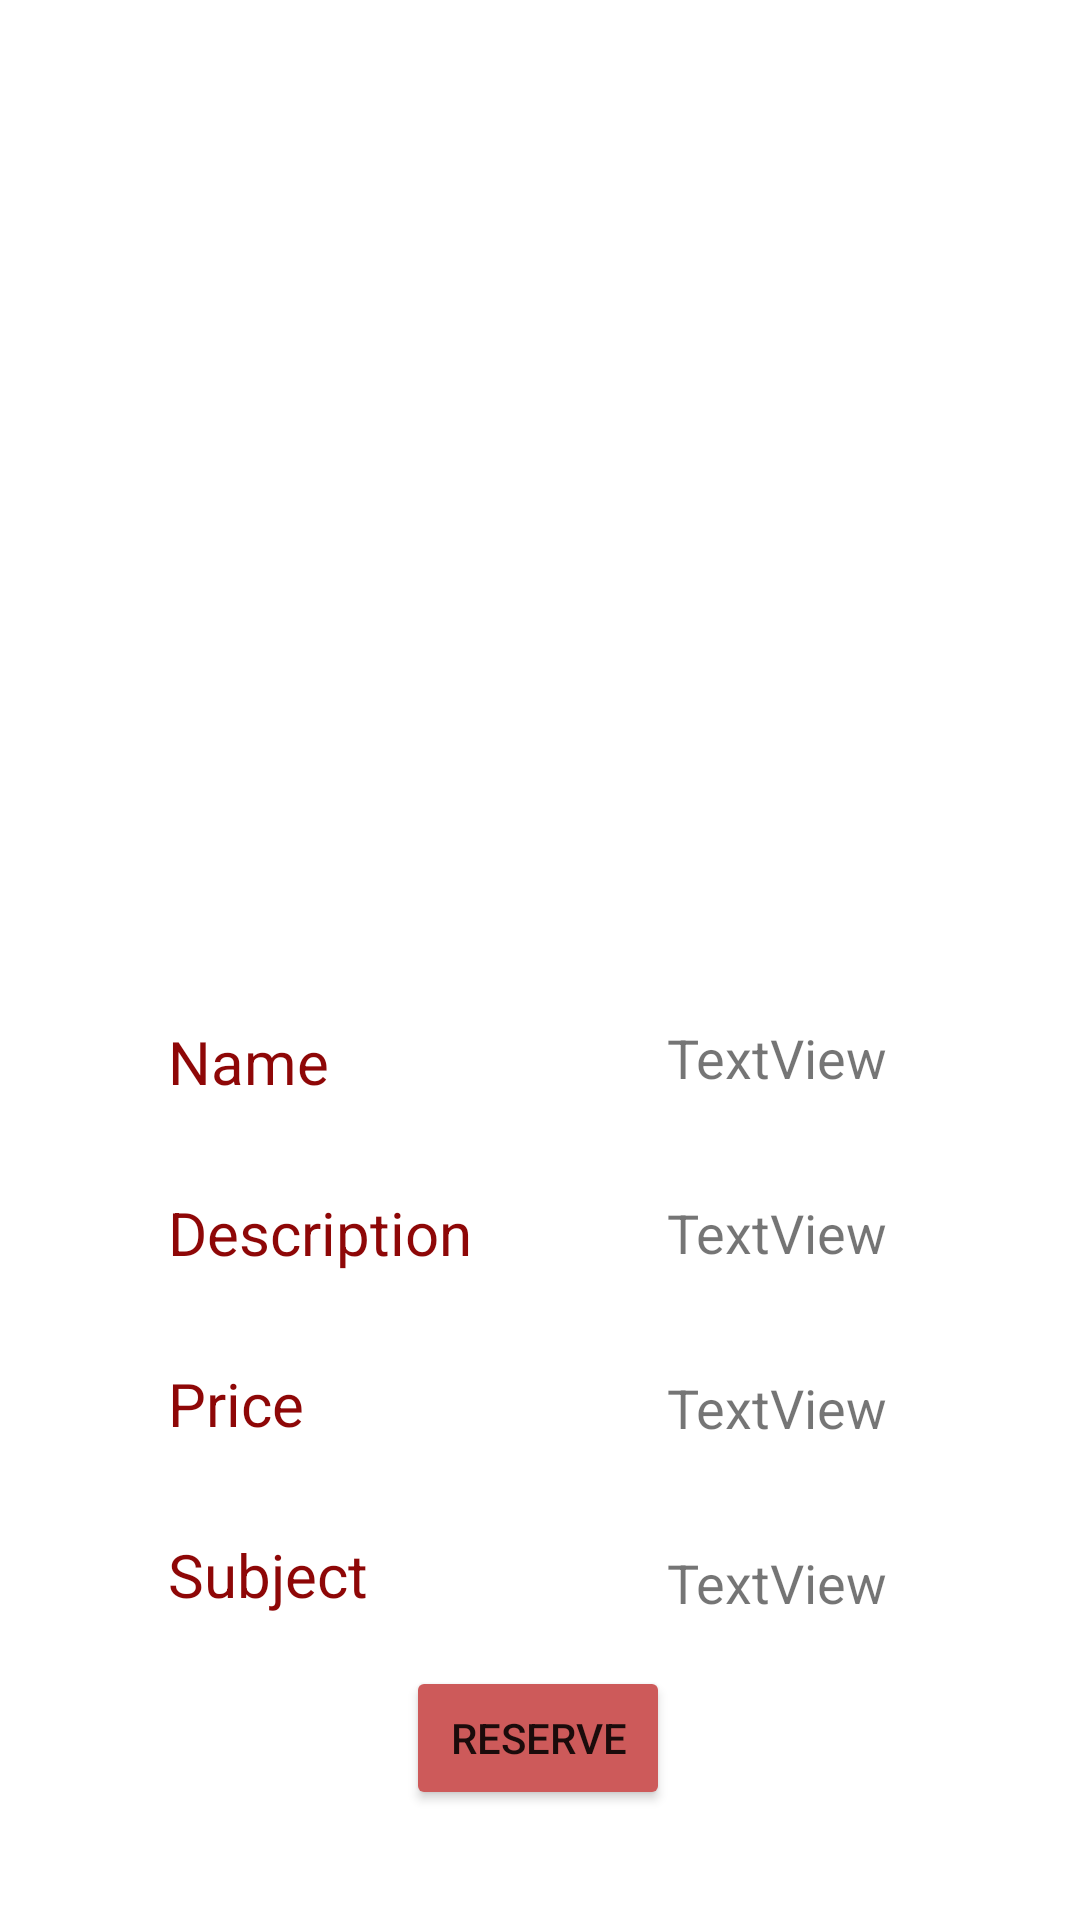

Write the Android layout XML for this screen, with the resource values it uses.
<!-- AndroidManifest.xml: application theme Theme.Cismarketplace -->
<!-- res/layout/activity_item_profile.xml -->
<?xml version="1.0" encoding="utf-8"?>
<androidx.constraintlayout.widget.ConstraintLayout xmlns:android="http://schemas.android.com/apk/res/android"
    xmlns:app="http://schemas.android.com/apk/res-auto"
    xmlns:tools="http://schemas.android.com/tools"
    android:layout_width="match_parent"
    android:layout_height="match_parent"
    tools:context=".Lucas.ItemProfileActivity">

    <TextView
        android:id="@+id/textView15"
        android:layout_width="wrap_content"
        android:layout_height="wrap_content"
        android:layout_marginStart="56dp"
        android:text="Name"
        android:textColor="#8E0707"
        android:textSize="20dp"
        app:layout_constraintBottom_toBottomOf="parent"
        app:layout_constraintStart_toStartOf="parent"
        app:layout_constraintTop_toTopOf="parent"
        app:layout_constraintVertical_bias="0.555" />

    <TextView
        android:id="@+id/Price"
        android:layout_width="wrap_content"
        android:layout_height="wrap_content"
        android:layout_marginTop="34dp"
        android:layout_marginEnd="64dp"
        android:text="TextView"
        android:textSize="18dp"
        app:layout_constraintEnd_toEndOf="parent"
        app:layout_constraintTop_toBottomOf="@+id/Description" />

    <TextView
        android:id="@+id/textView17"
        android:layout_width="wrap_content"
        android:layout_height="wrap_content"
        android:layout_marginStart="56dp"
        android:layout_marginTop="30dp"
        android:text="Price"
        android:textColor="#8E0707"
        android:textSize="20dp"
        app:layout_constraintStart_toStartOf="parent"
        app:layout_constraintTop_toBottomOf="@+id/textView16" />

    <TextView
        android:id="@+id/Subject"
        android:layout_width="wrap_content"
        android:layout_height="wrap_content"
        android:layout_marginTop="34dp"
        android:layout_marginEnd="64dp"
        android:text="TextView"
        android:textSize="18dp"
        app:layout_constraintEnd_toEndOf="parent"
        app:layout_constraintTop_toBottomOf="@+id/Price" />

    <TextView
        android:id="@+id/Description"
        android:layout_width="wrap_content"
        android:layout_height="wrap_content"
        android:layout_marginTop="34dp"
        android:layout_marginEnd="64dp"
        android:text="TextView"
        android:textSize="18dp"
        app:layout_constraintEnd_toEndOf="parent"
        app:layout_constraintTop_toBottomOf="@+id/Name" />

    <TextView
        android:id="@+id/textView16"
        android:layout_width="wrap_content"
        android:layout_height="wrap_content"
        android:layout_marginStart="56dp"
        android:layout_marginTop="30dp"
        android:text="Description"
        android:textColor="#8E0707"
        android:textSize="20dp"
        app:layout_constraintStart_toStartOf="parent"
        app:layout_constraintTop_toBottomOf="@+id/textView15" />

    <TextView
        android:id="@+id/Name"
        android:layout_width="wrap_content"
        android:layout_height="wrap_content"
        android:layout_marginEnd="64dp"
        android:text="TextView"
        android:textSize="18dp"
        app:layout_constraintBottom_toBottomOf="parent"
        app:layout_constraintEnd_toEndOf="parent"
        app:layout_constraintTop_toTopOf="parent"
        app:layout_constraintVertical_bias="0.553" />

    <TextView
        android:id="@+id/textView19"
        android:layout_width="wrap_content"
        android:layout_height="wrap_content"
        android:layout_marginStart="56dp"
        android:layout_marginTop="30dp"
        android:text="Subject"
        android:textColor="#8E0707"
        android:textSize="20dp"
        app:layout_constraintStart_toStartOf="parent"
        app:layout_constraintTop_toBottomOf="@+id/textView17" />

    <androidx.constraintlayout.widget.Barrier
        android:id="@+id/barrier2"
        android:layout_width="wrap_content"
        android:layout_height="wrap_content"
        app:barrierDirection="top" />

    <androidx.constraintlayout.widget.ConstraintLayout
        android:id="@+id/constraintLayout"
        android:layout_width="400dp"
        android:layout_height="337dp"
        app:layout_constraintBottom_toBottomOf="parent"
        app:layout_constraintEnd_toEndOf="parent"
        app:layout_constraintHorizontal_bias="1.0"
        app:layout_constraintStart_toStartOf="parent"
        app:layout_constraintTop_toTopOf="parent"
        app:layout_constraintVertical_bias="0.0">

        <ImageView
            android:id="@+id/prof"
            android:layout_width="392dp"
            android:layout_height="324dp"
            app:layout_constraintBottom_toBottomOf="parent"
            app:layout_constraintEnd_toEndOf="parent"
            app:layout_constraintHorizontal_bias="0.0"
            app:layout_constraintStart_toStartOf="parent"
            app:layout_constraintTop_toTopOf="parent"
            app:layout_constraintVertical_bias="1.0"
            tools:src="@tools:sample/avatars" />
    </androidx.constraintlayout.widget.ConstraintLayout>

    <Button
        android:id="@+id/reserveButton"
        android:layout_width="wrap_content"
        android:layout_height="wrap_content"
        android:backgroundTint="#CD5A5A"
        android:onClick="reservedClicked"
        android:text="Reserve"
        app:layout_constraintBottom_toBottomOf="parent"
        app:layout_constraintEnd_toEndOf="parent"
        app:layout_constraintHorizontal_bias="0.498"
        app:layout_constraintStart_toStartOf="parent"
        app:layout_constraintTop_toTopOf="parent"
        app:layout_constraintVertical_bias="0.938" />

</androidx.constraintlayout.widget.ConstraintLayout>
<!-- resources referenced by this layout -->
<resources>
  <style name="Theme.Cismarketplace" parent="Theme.MaterialComponents.DayNight.DarkActionBar">
          
          <item name="colorPrimary">@color/purple_500</item>
          <item name="colorPrimaryVariant">@color/purple_700</item>
          <item name="colorOnPrimary">@color/white</item>
          
          <item name="colorSecondary">@color/teal_200</item>
          <item name="colorSecondaryVariant">@color/teal_700</item>
          <item name="colorOnSecondary">@color/black</item>
          
          <item name="android:statusBarColor" tools:targetApi="l">?attr/colorPrimaryVariant</item>
          
      </style>
  <!-- not gathered from this repository: default colours our renderer supplied (Android Studio template values) -->
  <color name="purple_500">#FF6200EE</color>
  <color name="purple_700">#FF3700B3</color>
  <color name="teal_200">#FF03DAC5</color>
  <color name="teal_700">#FF018786</color>
  <color name="black">#FF000000</color>
  <color name="white">#FFFFFFFF</color>
</resources>
